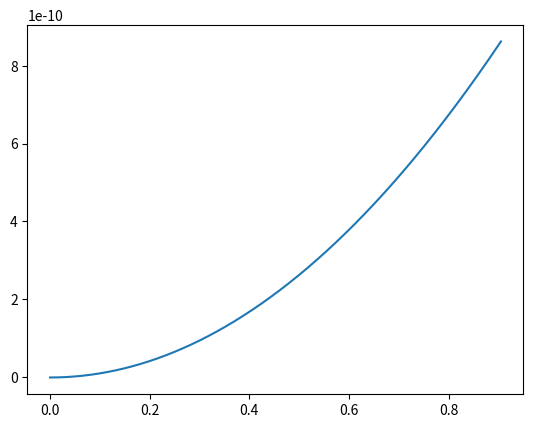

Python code for this plot:
# [redacted]

import numpy as np
import matplotlib.pyplot as plt
from scipy import constants as c
from scipy.special import erf
from scipy.special import lambertw
from numpy import sqrt, log, exp, pi
#This program plots the (3D) Maxwell boltzmann distribution and integrate above and below a cutoff temperature.

#declaring constants
#I'll leave the boltzmann constant as c.k to prevent confusion with k = m/2kT
#and elementary charge as c.e
#just to make things easy

#Prompt user to choose plotting parameters
#Validation rule loops involved
'''m = float(input("Average mass of molecules in the system(u) is:"))'''
m= 1
m = m*c.u
'''T = float(input("Temperature T of the system is:"))
while True:
	t_u=str(input("Unit for T:[eV/K]"))
	if (t_u!="eV") and (t_u!="K"):
		print("Invalid input. Please type in again:")
		continue
	elif (t_u == "eV"):
		k_T = T/c.e
		break
	elif (t_u == "K"):
		k_T = c.k*T
		break

T0= float(input("Cutoff energy is:"))

while True:
	T0_u=str(input("The unit of cutoff temperature/energy T0 is: [eV/K]"))
	if (T0_u!="eV") and (T0_u!="K"):
		print("Invalid input. Please type in again:")
		continue
	elif(T0_u=="eV"):
		k_T0 = T0/c.e
		break
	elif(T0_u=="K"):
		k_T0 = c.k*T0
		break

while True:
	T0_u_int=str(input("Integrate [above] or [below] T0?"))
	if (T0_u_int != "above") and (T0_u_int != "below"):
		print("Invalid input. Please type in again:")
		continue
	elif (T0_u_int == "above"):
		T0_u_int_bool = True
		break
	elif (T0_u_int == "below"):
		T0_u_int_bool = False
		break
'''
T = 100
T_u = "K"
k_T = c.k*T
T0=100
T0_u= "K"
k_T0 = c.k*T0
T0_u_int="above"

#Plotting 98% of the graph
#Needs to be changed in 1D plotting
#First simplify the constants
k=m/(2*k_T)
A=4*k**(3/2)/sqrt(pi) 
c = log(2/sqrt(pi)) - log(1-0.98)
c=0.1

W= lambertw(-2*exp(-2*c)*k)
v98 = sqrt(W).imag/sqrt(2*k)
print(v98)
v = np.linspace(0, v98 ,1000)


f = A*v*v*exp(-k*v*v)

#Print the result
print("Fraction of molecules with energy "+T0_u_int+str(T0)+str(T0_u)+" = ")
plt.plot(v,f)
plt.show()
